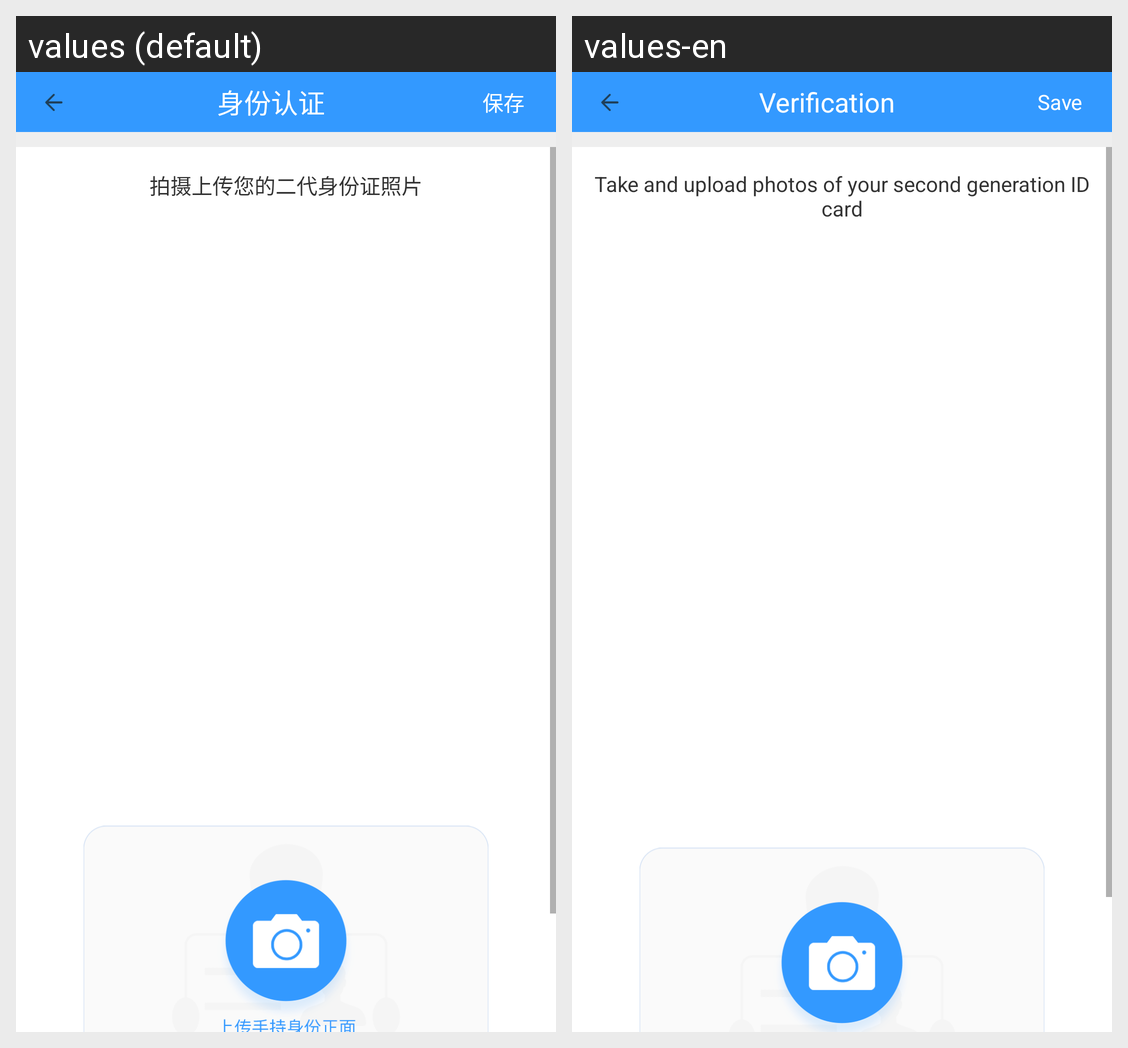

The same Android screen rendered under two of its app's locales, left to right. List the strings drawn on it with the default value and each locale's translation.
Android screen res/layout/activity_credit.xml rendered under 2 locales, left to right: values (default), values-en. Device: Nexus 5 (rendered at 1080×1920; each locale shown at half size, 540×960, under a caption strip naming it); theme AppTheme.
Strings drawn on this screen, with the default value and each locale's value (text and hints the layout hard-codes, and strings that could not be matched under every locale, appear in the picture but are not listed):

my_credit
  values: 身份认证
  values-en: Verification

save
  values: 保存
  values-en: Save

id_credit_tip
  values: 拍摄上传您的二代身份证照片
  values-en: Take and upload photos of your second generation ID card
